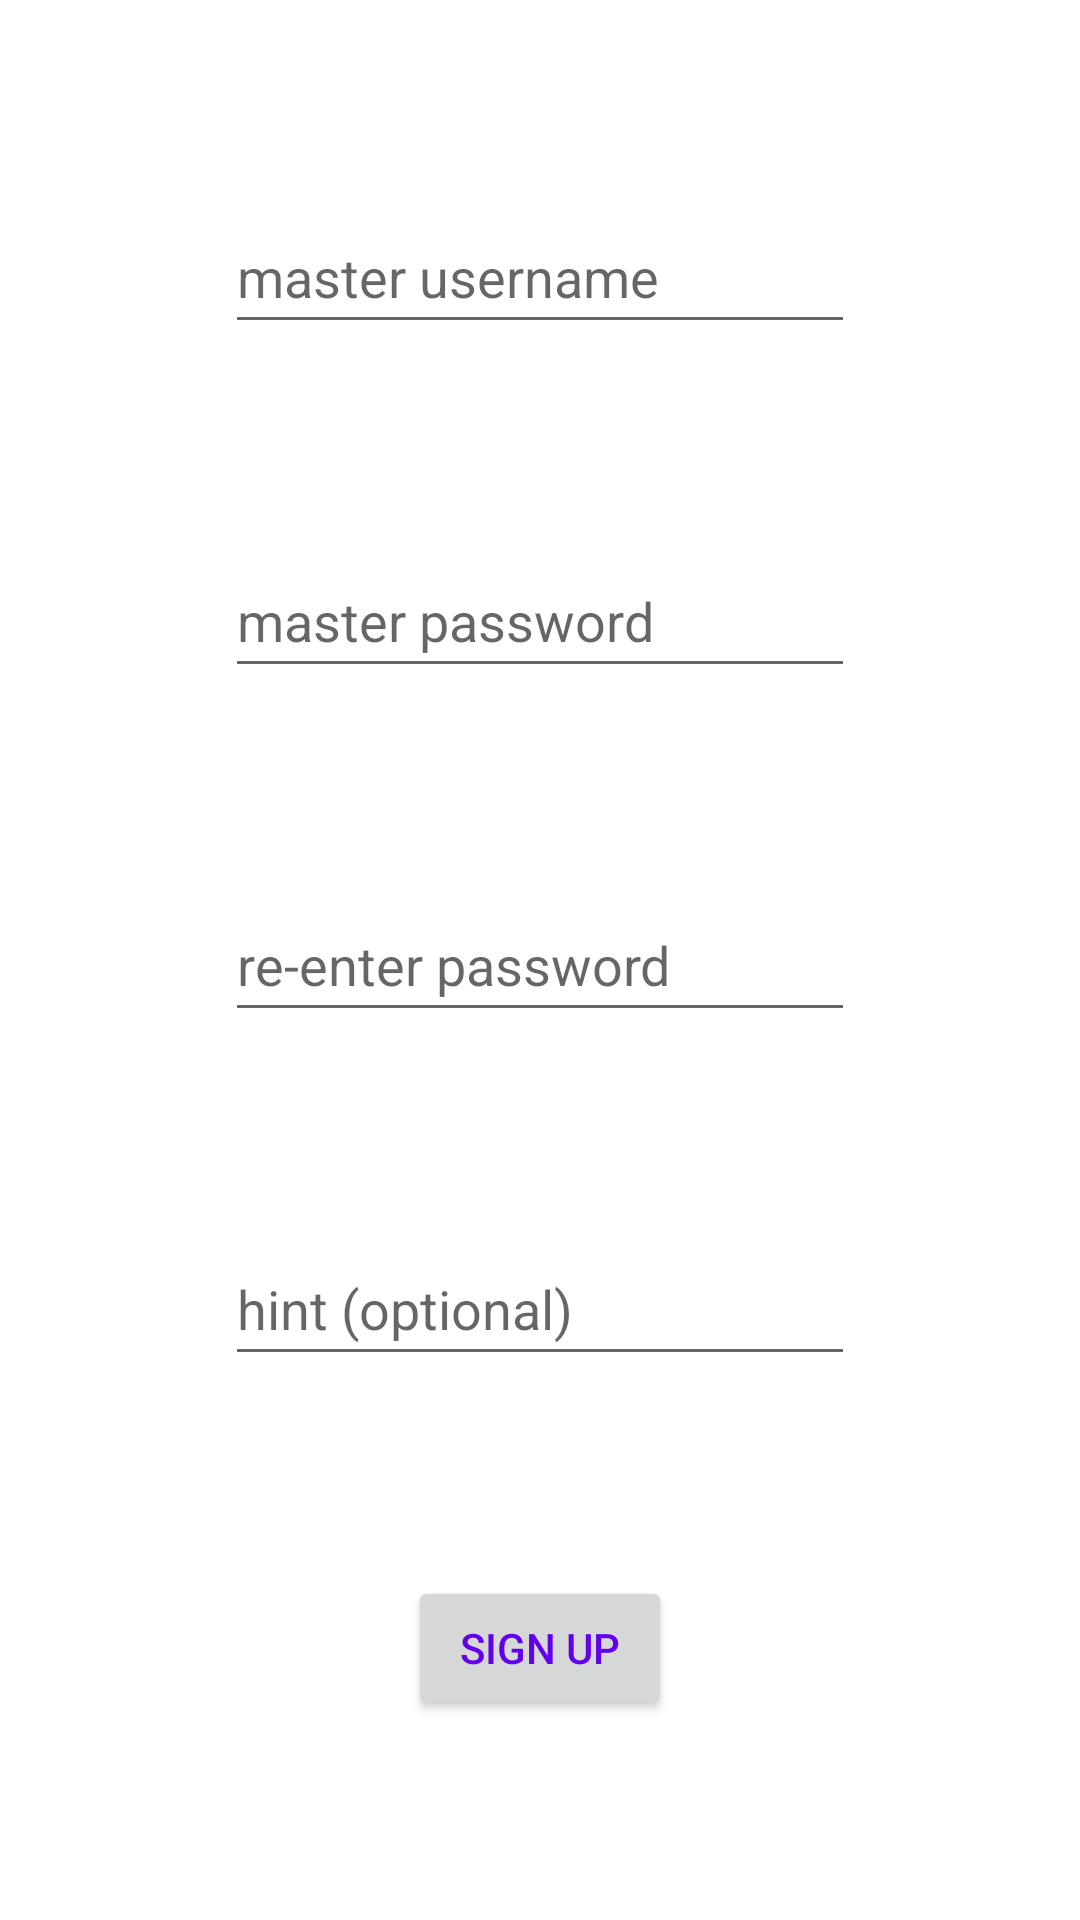

Reconstruct the res/layout file that produces this screen, plus the resources it refers to.
<!-- AndroidManifest.xml: application theme Theme.MyDissertation -->
<!-- res/layout/activity_sign_up.xml -->
<?xml version="1.0" encoding="utf-8"?>
<androidx.constraintlayout.widget.ConstraintLayout xmlns:android="http://schemas.android.com/apk/res/android"
    xmlns:app="http://schemas.android.com/apk/res-auto"
    xmlns:tools="http://schemas.android.com/tools"
    android:layout_width="match_parent"
    android:layout_height="match_parent"
    tools:context=".SignUpActivity">

    <EditText
        android:id="@+id/etSignUpUser"
        android:layout_width="wrap_content"
        android:layout_height="wrap_content"
        android:ems="10"
        android:hint="@string/master_username"
        android:inputType="textPersonName"
        android:minHeight="48dp"
        app:layout_constraintBottom_toTopOf="@+id/etSignUpPassword"
        app:layout_constraintEnd_toEndOf="parent"
        app:layout_constraintHorizontal_bias="0.5"
        app:layout_constraintStart_toStartOf="parent"
        app:layout_constraintTop_toTopOf="parent" />

    <EditText
        android:id="@+id/etSignUpPassword"
        android:layout_width="wrap_content"
        android:layout_height="wrap_content"
        android:ems="10"
        android:hint="@string/master_password"
        android:inputType="textPassword"
        android:minHeight="48dp"
        app:layout_constraintBottom_toTopOf="@+id/etSignUpPasswordRepeat"
        app:layout_constraintEnd_toEndOf="parent"
        app:layout_constraintHorizontal_bias="0.5"
        app:layout_constraintStart_toStartOf="parent"
        app:layout_constraintTop_toBottomOf="@+id/etSignUpUser"
        tools:ignore="SpeakableTextPresentCheck" />

    <EditText
        android:id="@+id/etSignUpPasswordRepeat"
        android:layout_width="wrap_content"
        android:layout_height="wrap_content"
        android:ems="10"
        android:hint="@string/re_enter_password"
        android:inputType="textPassword"
        android:minHeight="48dp"
        app:layout_constraintBottom_toTopOf="@+id/etSignUpPasswordHint"
        app:layout_constraintEnd_toEndOf="parent"
        app:layout_constraintHorizontal_bias="0.5"
        app:layout_constraintStart_toStartOf="parent"
        app:layout_constraintTop_toBottomOf="@+id/etSignUpPassword"
        tools:ignore="SpeakableTextPresentCheck" />

    <EditText
        android:id="@+id/etSignUpPasswordHint"
        android:layout_width="wrap_content"
        android:layout_height="wrap_content"
        android:ems="10"
        android:hint="@string/hint_optional"
        android:inputType="textPersonName"
        android:minHeight="48dp"
        app:layout_constraintBottom_toTopOf="@+id/btnSignUpOK"
        app:layout_constraintEnd_toEndOf="parent"
        app:layout_constraintHorizontal_bias="0.5"
        app:layout_constraintStart_toStartOf="parent"
        app:layout_constraintTop_toBottomOf="@+id/etSignUpPasswordRepeat" />

    <Button
        android:id="@+id/btnSignUpOK"
        android:layout_width="wrap_content"
        android:layout_height="wrap_content"
        android:text="@string/sign_up"
        app:layout_constraintBottom_toBottomOf="parent"
        app:layout_constraintEnd_toEndOf="parent"
        app:layout_constraintHorizontal_bias="0.5"
        app:layout_constraintStart_toStartOf="parent"
        app:layout_constraintTop_toBottomOf="@+id/etSignUpPasswordHint" />
</androidx.constraintlayout.widget.ConstraintLayout>
<!-- resources referenced by this layout -->
<resources>
  <string name="hint_optional">hint (optional)</string>
  <string name="master_password">master password</string>
  <string name="master_username">master username</string>
  <string name="re_enter_password">re-enter password</string>
  <string name="sign_up">Sign Up</string>
  <style name="Theme.MyDissertation" parent="Theme.MaterialComponents.DayNight.DarkActionBar">
          
          <item name="colorPrimary">@color/purple_500</item>
          <item name="colorPrimaryVariant">@color/purple_700</item>
          <item name="colorOnPrimary">@color/white</item>
          
          <item name="colorSecondary">@color/purple_500</item>
          <item name="colorSecondaryVariant">@color/purple_700</item>
          <item name="colorOnSecondary">@color/black</item>
          
          <item name="android:statusBarColor" tools:targetApi="l">?attr/colorPrimaryVariant</item>
          
          <item name="android:textColor">@color/purple_500</item>
          <item name="android:textColorPrimary">@color/black</item>
      </style>
  <!-- not gathered from this repository: default colours our renderer supplied (Android Studio template values) -->
  <color name="purple_500">#FF6200EE</color>
  <color name="purple_700">#FF3700B3</color>
  <color name="black">#FF000000</color>
  <color name="white">#FFFFFFFF</color>
</resources>
